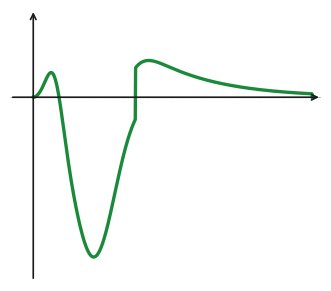

Recreate this plot in Python. (Note: this script raises an exception after producing the figure.)
import numpy as np
import matplotlib.pyplot as plt

plt.rcParams['font.family'] = 'serif'
plt.rcParams['font.serif'] = ['Times New Roman', 'DejaVu Serif']
plt.rcParams['pdf.fonttype'] = 42
plt.rcParams['svg.fonttype'] = 'none'

fig, ax = plt.subplots(figsize=(3.2, 2.8), dpi=300)

# ── 构造曲线：正向小峰 → 大负谷 → 缓慢正向反弹衰减至零
# 用三个高斯/指数分量叠加
t = np.linspace(0, 6.0, 800)

# 分量1：早期正向小峰
c1 =  0.30 * np.exp(-((t - 0.45)**2) / (2 * 0.18**2))
# 分量2：主负向深谷
c2 = -1.00 * np.exp(-((t - 1.30)**2) / (2 * 0.45**2))
# 分量3：缓慢正向反弹，指数衰减
c3 =  0.32 * np.exp(-(t - 2.2) / 1.4) * (t > 2.2)

h = c1 + c2 + c3

# 起点和终点钳制为 0
h[0] = 0.0
h[-1] = 0.0

# ── 坐标范围 ──
XMIN, XMAX = -0.5, 6.2
YMIN, YMAX = -1.15, 0.55

ax.set_xlim(XMIN, XMAX)
ax.set_ylim(YMIN, YMAX)

# ── 零线 ──
ax.axhline(0, color='#BBBBBB', linewidth=0.8, linestyle='--', zorder=1)

# ── 主曲线（绿色，与参考图一致）──
ax.plot(t, h, color='#1a8a3a', linewidth=2.4, zorder=3)

# ── 隐藏默认 spines ──
for spine in ax.spines.values():
    spine.set_visible(False)
ax.set_xticks([])
ax.set_yticks([])

# ── 带箭头坐标轴（无标签，无原点标注）──
ax.annotate('', xy=(XMAX, 0), xytext=(XMIN, 0),
            arrowprops=dict(arrowstyle='->', color='#1a1a1a',
                            lw=1.2, mutation_scale=10))
ax.annotate('', xy=(0, YMAX), xytext=(0, YMIN),
            arrowprops=dict(arrowstyle='->', color='#1a1a1a',
                            lw=1.2, mutation_scale=10))

ax.set_facecolor('white')
fig.patch.set_facecolor('white')

plt.tight_layout(pad=0.3)

plt.savefig('/mnt/user-data/outputs/post_spike_filter_v2.svg',
            bbox_inches='tight', facecolor='white', format='svg')
plt.savefig('/mnt/user-data/outputs/post_spike_filter_v2.pdf',
            bbox_inches='tight', facecolor='white')
plt.savefig('/mnt/user-data/outputs/post_spike_filter_v2.png',
            bbox_inches='tight', facecolor='white', dpi=300)
print("Saved!")
